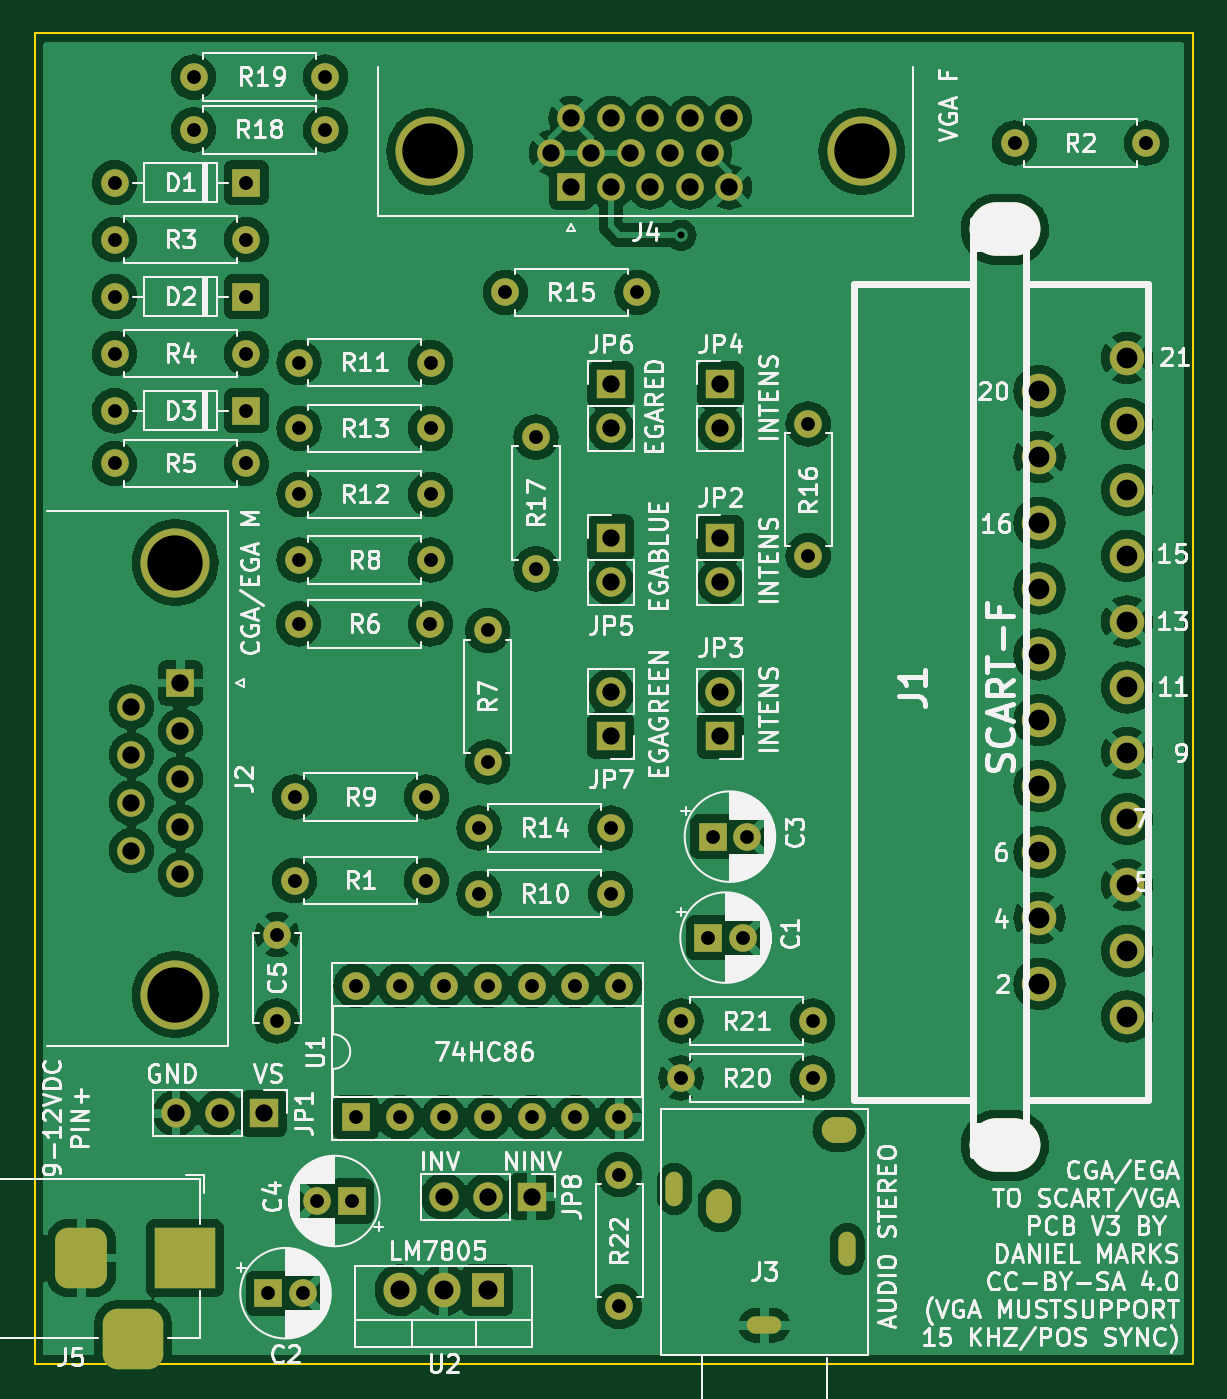
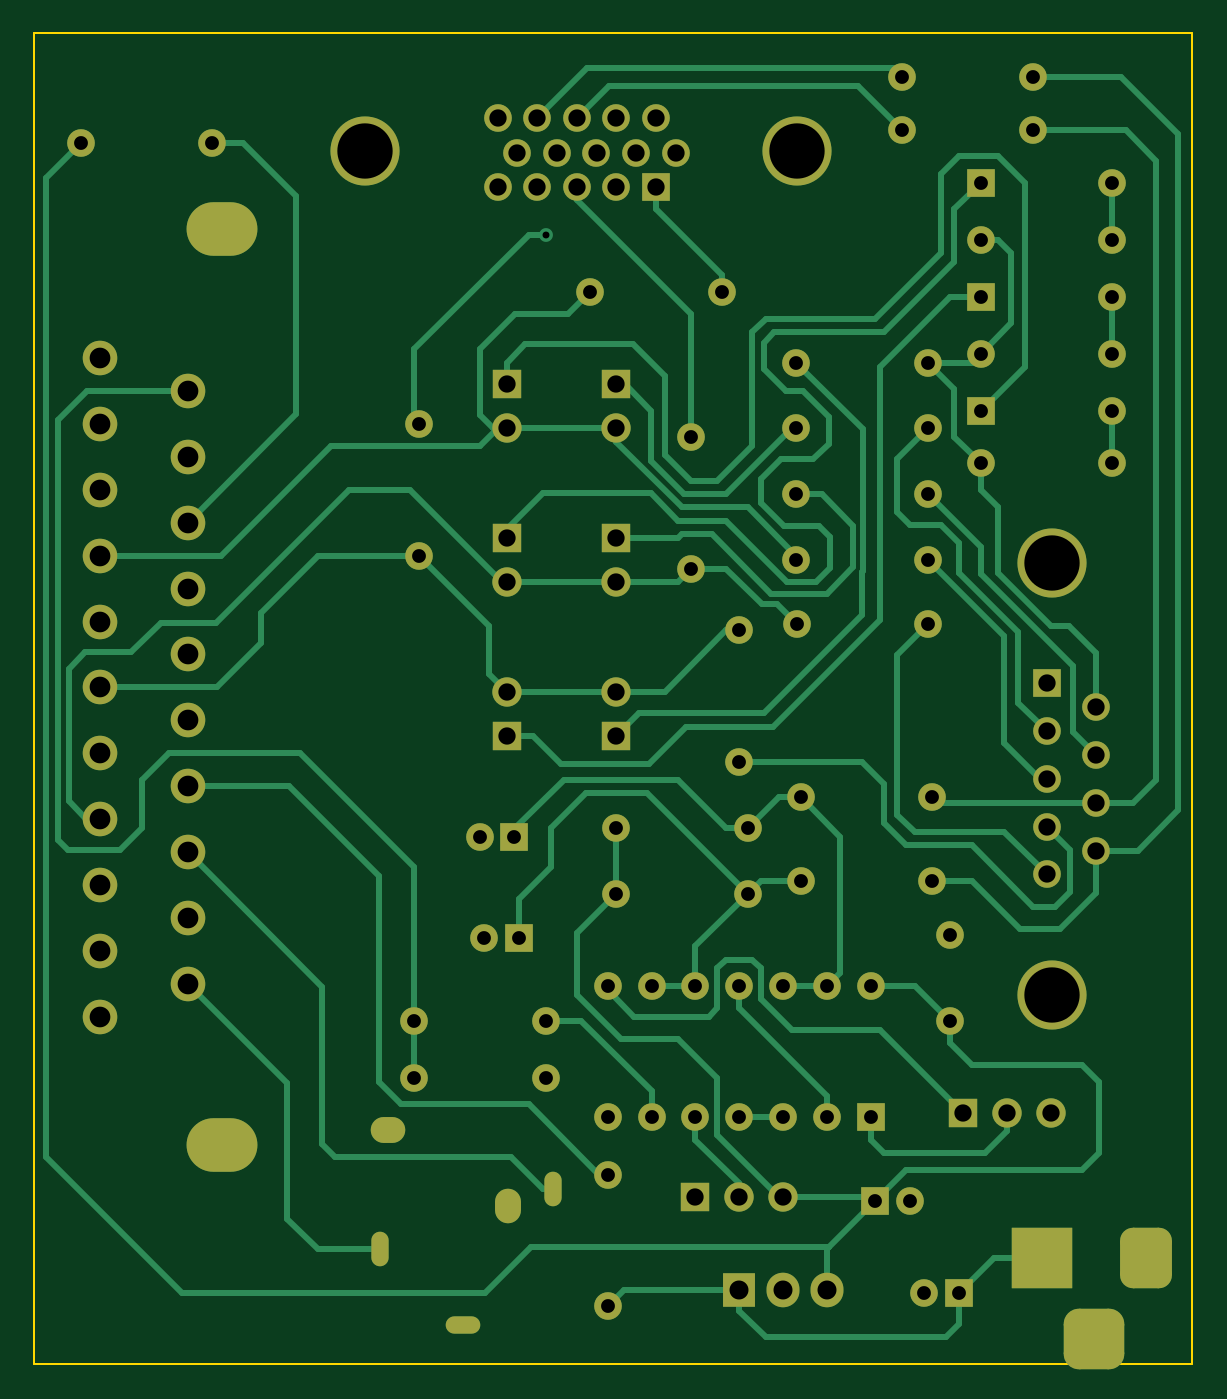
Circuit board: 9 layer files. Board 67.0 x 77.0 mm.
- bottom_copper: CGA2SCart-B_Cu.gbr (29741 bytes)
- bottom_mask: CGA2SCart-B_Mask.gbr (6727 bytes)
- bottom_silk: CGA2SCart-B_Silkscreen.gbr (457 bytes)
- outline: CGA2SCart-Edge_Cuts.gbr (736 bytes)
- top_copper: CGA2SCart-F_Cu.gbr (353215 bytes)
- top_mask: CGA2SCart-F_Mask.gbr (6727 bytes)
- top_silk: CGA2SCart-F_Silkscreen.gbr (121805 bytes)
- drill: CGA2SCart-NPTH.drl (437 bytes)
- drill: CGA2SCart-PTH.drl (3016 bytes)

=== bottom_copper: CGA2SCart-B_Cu.gbr (29741 bytes, source omitted) ===
=== bottom_mask: CGA2SCart-B_Mask.gbr (6727 bytes, source omitted) ===
=== bottom_silk: CGA2SCart-B_Silkscreen.gbr ===
%TF.GenerationSoftware,KiCad,Pcbnew,(6.0.2)*%
%TF.CreationDate,2022-12-04T18:43:18-06:00*%
%TF.ProjectId,CGA2SCart,43474132-5343-4617-9274-2e6b69636164,rev?*%
%TF.SameCoordinates,Original*%
%TF.FileFunction,Legend,Bot*%
%TF.FilePolarity,Positive*%
%FSLAX46Y46*%
G04 Gerber Fmt 4.6, Leading zero omitted, Abs format (unit mm)*
G04 Created by KiCad (PCBNEW (6.0.2)) date 2022-12-04 18:43:18*
%MOMM*%
%LPD*%
G01*
G04 APERTURE LIST*
G04 APERTURE END LIST*
M02*

=== outline: CGA2SCart-Edge_Cuts.gbr ===
%TF.GenerationSoftware,KiCad,Pcbnew,(6.0.2)*%
%TF.CreationDate,2022-12-04T18:43:18-06:00*%
%TF.ProjectId,CGA2SCart,43474132-5343-4617-9274-2e6b69636164,rev?*%
%TF.SameCoordinates,Original*%
%TF.FileFunction,Profile,NP*%
%FSLAX46Y46*%
G04 Gerber Fmt 4.6, Leading zero omitted, Abs format (unit mm)*
G04 Created by KiCad (PCBNEW (6.0.2)) date 2022-12-04 18:43:18*
%MOMM*%
%LPD*%
G01*
G04 APERTURE LIST*
%TA.AperFunction,Profile*%
%ADD10C,0.100000*%
%TD*%
G04 APERTURE END LIST*
D10*
X99000000Y-124000000D02*
X99000000Y-47000000D01*
X166000000Y-124000000D02*
X99000000Y-124000000D01*
X166000000Y-65000000D02*
X166000000Y-124000000D01*
X166000000Y-47000000D02*
X166000000Y-65000000D01*
X99000000Y-47000000D02*
X166000000Y-47000000D01*
M02*

=== top_copper: CGA2SCart-F_Cu.gbr (353215 bytes, source omitted) ===
=== top_mask: CGA2SCart-F_Mask.gbr (6727 bytes, source omitted) ===
=== top_silk: CGA2SCart-F_Silkscreen.gbr (121805 bytes, source omitted) ===
=== drill: CGA2SCart-NPTH.drl ===
M48
; DRILL file {KiCad (6.0.2)} date Sun Dec  4 18:43:20 2022
; FORMAT={-:-/ absolute / inch / decimal}
; #@! TF.CreationDate,2022-12-04T18:43:20-06:00
; #@! TF.GenerationSoftware,Kicad,Pcbnew,(6.0.2)
; #@! TF.FileFunction,NonPlated,1,2,NPTH
FMAT,2
INCH
; #@! TA.AperFunction,NonPlated,NPTH,ComponentDrill
T1C0.1181
%
G90
G05
T1
G00X6.1276Y-2.2967
M15
G01X6.0882Y-2.2967
M16
G05
G00X6.1276Y-4.3833
M15
G01X6.0882Y-4.3833
M16
G05
T0
M30

=== drill: CGA2SCart-PTH.drl ===
M48
; DRILL file {KiCad (6.0.2)} date Sun Dec  4 18:43:20 2022
; FORMAT={-:-/ absolute / inch / decimal}
; #@! TF.CreationDate,2022-12-04T18:43:20-06:00
; #@! TF.GenerationSoftware,Kicad,Pcbnew,(6.0.2)
; #@! TF.FileFunction,Plated,1,2,PTH
FMAT,2
INCH
; #@! TA.AperFunction,Plated,PTH,ViaDrill
T1C0.0157
; #@! TA.AperFunction,Plated,PTH,ComponentDrill
T2C0.0295
; #@! TA.AperFunction,Plated,PTH,ComponentDrill
T3C0.0315
; #@! TA.AperFunction,Plated,PTH,ComponentDrill
T4C0.0394
; #@! TA.AperFunction,Plated,PTH,ComponentDrill
T5C0.0433
; #@! TA.AperFunction,Plated,PTH,ComponentDrill
T6C0.0472
; #@! TA.AperFunction,Plated,PTH,ComponentDrill
T7C0.1260
%
G90
G05
T1
X5.37Y-2.31
T3
X4.08Y-2.19
X4.08Y-2.32
X4.08Y-2.45
X4.08Y-2.58
X4.08Y-2.71
X4.08Y-2.83
X4.26Y-1.95
X4.26Y-2.07
X4.38Y-2.19
X4.38Y-2.32
X4.38Y-2.45
X4.38Y-2.58
X4.38Y-2.71
X4.38Y-2.83
X4.43Y-4.72
X4.45Y-3.9031
X4.45Y-4.1
X4.49Y-3.59
X4.49Y-3.78
X4.4992Y-3.1953
X4.5Y-2.6
X4.5Y-2.75
X4.5Y-2.9
X4.5Y-3.05
X4.5087Y-4.72
X4.5413Y-4.51
X4.56Y-1.95
X4.56Y-2.07
X4.62Y-4.51
X4.6298Y-4.0196
X4.6298Y-4.3196
X4.7298Y-4.0196
X4.7298Y-4.3196
X4.79Y-3.59
X4.79Y-3.78
X4.7992Y-3.1953
X4.8Y-2.6
X4.8Y-2.75
X4.8Y-2.9
X4.8Y-3.05
X4.8298Y-4.0196
X4.8298Y-4.3196
X4.91Y-3.66
X4.91Y-3.81
X4.9298Y-4.0196
X4.9298Y-4.3196
X4.93Y-3.21
X4.93Y-3.51
X4.97Y-2.44
X5.0298Y-4.0196
X5.0298Y-4.3196
X5.04Y-2.77
X5.04Y-3.07
X5.1298Y-4.0196
X5.1298Y-4.3196
X5.21Y-3.66
X5.21Y-3.81
X5.2298Y-4.0196
X5.2298Y-4.3196
X5.23Y-4.45
X5.23Y-4.75
X5.27Y-2.44
X5.37Y-4.1
X5.37Y-4.23
X5.4324Y-3.91
X5.4424Y-3.68
X5.5111Y-3.91
X5.5211Y-3.68
X5.66Y-2.74
X5.66Y-3.04
X5.67Y-4.1
X5.67Y-4.23
X6.13Y-2.1
X6.43Y-2.1
T4
X4.1182Y-3.3845
X4.1182Y-3.4936
X4.1182Y-3.6026
X4.1182Y-3.7117
X4.22Y-4.31
X4.23Y-3.33
X4.23Y-3.4391
X4.23Y-3.5481
X4.23Y-3.6572
X4.23Y-3.7662
X4.32Y-4.31
X4.42Y-4.31
X4.83Y-4.5
X4.93Y-4.5
X5.03Y-4.5
X5.0749Y-2.122
X5.12Y-2.0441
X5.12Y-2.2
X5.1651Y-2.122
X5.21Y-2.65
X5.21Y-2.75
X5.21Y-2.9996
X5.21Y-3.0996
X5.21Y-3.35
X5.21Y-3.45
X5.2102Y-2.0441
X5.2102Y-2.2
X5.2552Y-2.122
X5.3003Y-2.0441
X5.3003Y-2.2
X5.3454Y-2.122
X5.3905Y-2.0441
X5.3905Y-2.2
X5.4356Y-2.122
X5.46Y-2.65
X5.46Y-2.75
X5.46Y-3.0
X5.46Y-3.1
X5.46Y-3.35
X5.46Y-3.45
X5.4806Y-2.0441
X5.4806Y-2.2
T5
X4.73Y-4.7128
X4.83Y-4.7128
X4.93Y-4.7128
T6
X6.1866Y-2.665
X6.1866Y-2.815
X6.1866Y-2.965
X6.1866Y-3.115
X6.1866Y-3.265
X6.1866Y-3.415
X6.1866Y-3.565
X6.1866Y-3.715
X6.1866Y-3.865
X6.1866Y-4.015
X6.3866Y-2.59
X6.3866Y-2.74
X6.3866Y-2.89
X6.3866Y-3.04
X6.3866Y-3.19
X6.3866Y-3.34
X6.3866Y-3.49
X6.3866Y-3.64
X6.3866Y-3.79
X6.3866Y-3.94
X6.3866Y-4.09
T7
X4.2182Y-3.056
X4.2182Y-4.0402
X4.7978Y-2.1193
X5.782Y-2.1193
T2
G00X5.3553Y-4.4968
M15
G01X5.3553Y-4.4673
M16
G05
G00X5.5748Y-4.7931
M15
G01X5.5452Y-4.7931
M16
G05
G00X5.749Y-4.6346
M15
G01X5.749Y-4.6051
M16
G05
T4
G00X4.0038Y-4.6006
M15
G01X4.0038Y-4.6794
M16
G05
G00X4.0825Y-4.825
M15
G01X4.1613Y-4.825
M16
G05
G00X4.24Y-4.6006
M15
G01X4.24Y-4.6794
M16
G05
G00X5.4576Y-4.5313
M15
G01X5.4576Y-4.5116
M16
G05
G00X5.7391Y-4.3482
M15
G01X5.7194Y-4.3482
M16
G05
T0
M30
